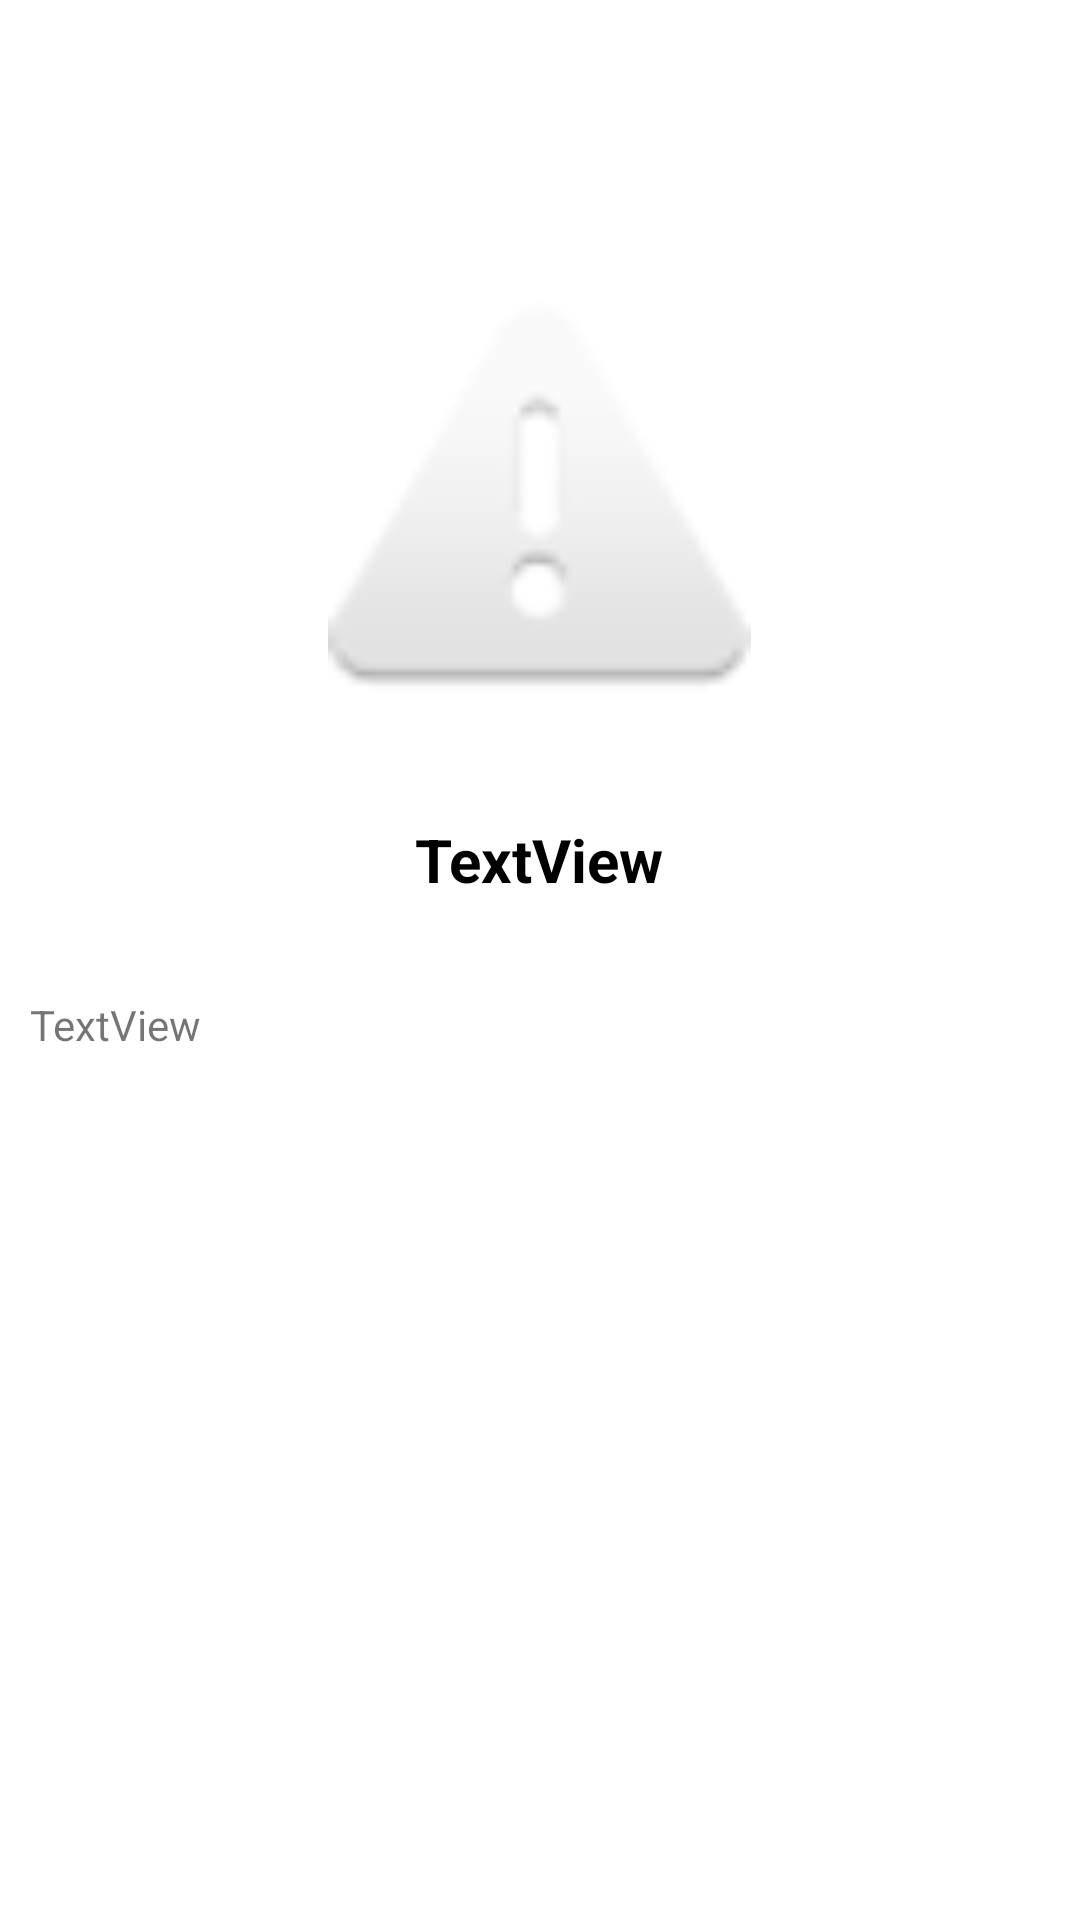

Android layout source for this screen:
<!-- AndroidManifest.xml: application theme Theme.FactorioHandbook -->
<!-- res/layout/content_layout.xml -->
<?xml version="1.0" encoding="utf-8"?>
<androidx.constraintlayout.widget.ConstraintLayout xmlns:android="http://schemas.android.com/apk/res/android"
    xmlns:app="http://schemas.android.com/apk/res-auto"
    xmlns:tools="http://schemas.android.com/tools"
    android:layout_width="match_parent"
    android:layout_height="match_parent">

    <ScrollView
        android:layout_width="match_parent"
        android:layout_height="match_parent"
        app:layout_constraintBottom_toBottomOf="parent"
        app:layout_constraintEnd_toEndOf="parent"
        app:layout_constraintStart_toStartOf="parent"
        app:layout_constraintTop_toTopOf="parent">

        <LinearLayout
            android:layout_width="match_parent"
            android:layout_height="wrap_content"
            android:gravity="center_horizontal"
            android:orientation="vertical">

            <ImageView
                android:id="@+id/content_image"
                android:layout_width="143dp"
                android:layout_height="141dp"
                android:layout_marginTop="100dp"
                app:srcCompat="@android:drawable/ic_dialog_alert" />

            <TextView
                android:id="@+id/content_titleee"
                android:layout_width="wrap_content"
                android:layout_height="wrap_content"
                android:layout_marginTop="32dp"
                android:text="TextView"
                android:textColor="#000000"
                android:textSize="20sp"
                android:textStyle="bold" />

            <TextView
                android:id="@+id/contentDesc"
                android:layout_width="match_parent"
                android:layout_height="wrap_content"
                android:layout_marginStart="10dp"
                android:layout_marginTop="32dp"
                android:layout_marginEnd="10dp"
                android:text="TextView" />

        </LinearLayout>
    </ScrollView>

</androidx.constraintlayout.widget.ConstraintLayout>
<!-- resources referenced by this layout -->
<resources>
  <style name="Theme.FactorioHandbook" parent="Theme.MaterialComponents.DayNight.DarkActionBar">
          
          <item name="colorPrimary">@color/purple_500</item>
          <item name="colorPrimaryVariant">@color/purple_700</item>
          <item name="colorOnPrimary">@color/white</item>
          
          <item name="colorSecondary">@color/teal_200</item>
          <item name="colorSecondaryVariant">@color/teal_700</item>
          <item name="colorOnSecondary">@color/black</item>
          
          <item name="android:statusBarColor" tools:targetApi="l">?attr/colorPrimaryVariant</item>
          
          <item name="android:windowFullscreen">true</item>
          <item name="windowActionBar">false</item>
          <item name="windowNoTitle">true</item>
      </style>
  <!-- not gathered from this repository: default colours our renderer supplied (Android Studio template values) -->
  <color name="purple_500">#FF6200EE</color>
  <color name="purple_700">#FF3700B3</color>
  <color name="teal_200">#FF03DAC5</color>
  <color name="teal_700">#FF018786</color>
  <color name="black">#FF000000</color>
  <color name="white">#FFFFFFFF</color>
</resources>
